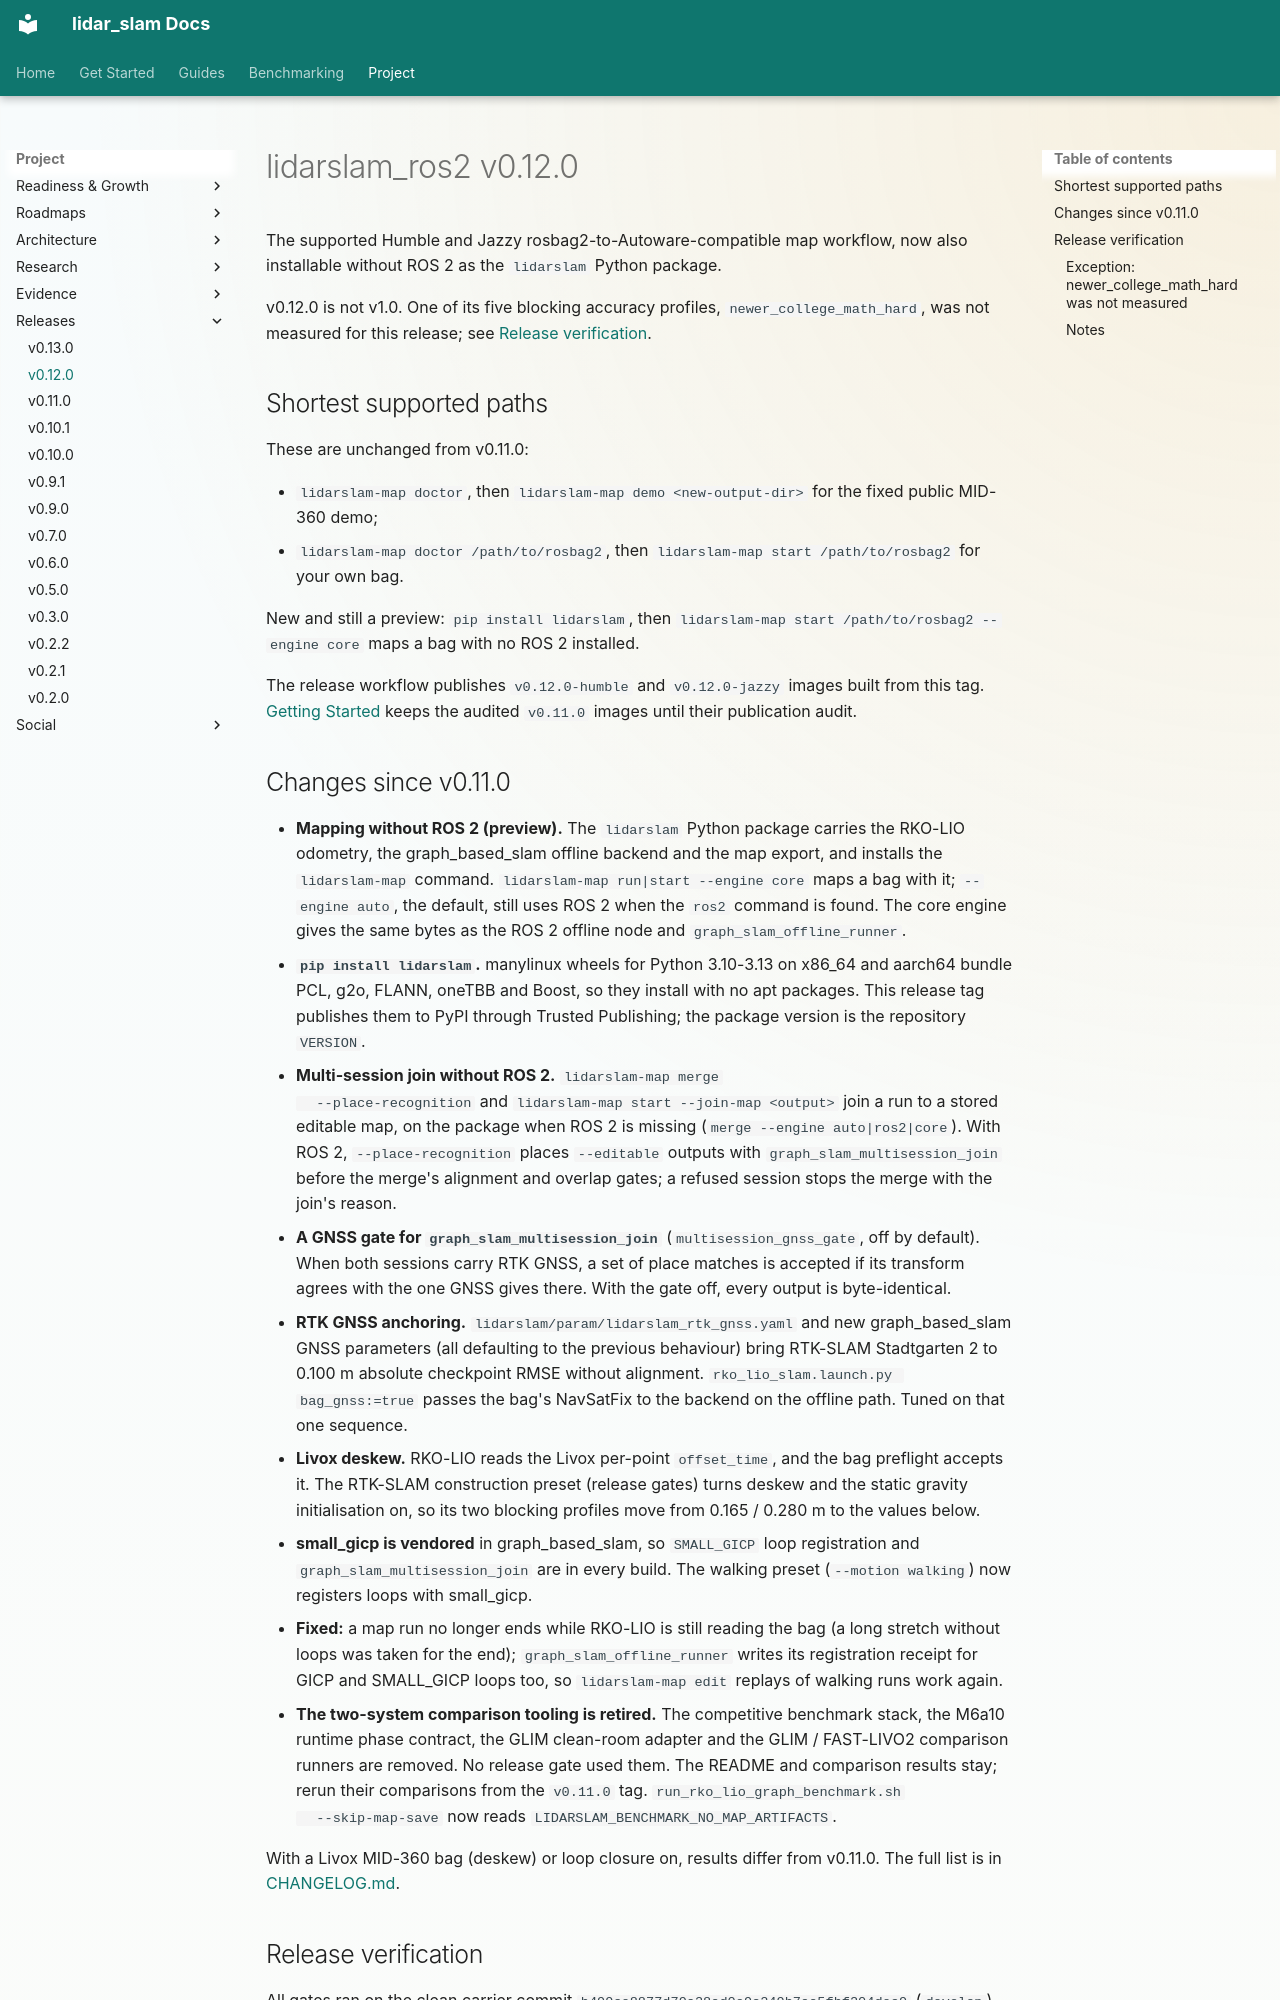

repository: rsasaki0109/lidar_slam_ros2 · page: releases/v0.12.0.html · generator: mkdocs

# lidarslam_ros2 v0.12.0

The supported Humble and Jazzy rosbag2-to-Autoware-compatible map workflow,
now also installable without ROS 2 as the `lidarslam` Python package.

v0.12.0 is not v1.0. One of its five blocking accuracy profiles,
`newer_college_math_hard`, was not measured for this release; see
[Release verification](#release-verification).

## Shortest supported paths

These are unchanged from v0.11.0:

- `lidarslam-map doctor`, then `lidarslam-map demo <new-output-dir>` for the
  fixed public MID-360 demo;
- `lidarslam-map doctor /path/to/rosbag2`, then
  `lidarslam-map start /path/to/rosbag2` for your own bag.

New and still a preview: `pip install lidarslam`, then
`lidarslam-map start /path/to/rosbag2 --engine core` maps a bag with no ROS 2
installed.

The release workflow publishes `v0.12.0-humble` and `v0.12.0-jazzy` images
built from this tag. [Getting Started](../getting-started.md) keeps the
audited `v0.11.0` images until their publication audit.

## Changes since v0.11.0

- **Mapping without ROS 2 (preview).** The `lidarslam` Python package carries
  the RKO-LIO odometry, the graph_based_slam offline backend and the map
  export, and installs the `lidarslam-map` command.
  `lidarslam-map run|start --engine core` maps a bag with it; `--engine auto`,
  the default, still uses ROS 2 when the `ros2` command is found. The core
  engine gives the same bytes as the ROS 2 offline node and
  `graph_slam_offline_runner`.
- **`pip install lidarslam`.** manylinux wheels for Python 3.10-3.13 on x86_64
  and aarch64 bundle PCL, g2o, FLANN, oneTBB and Boost, so they install with no
  apt packages. This release tag publishes them to PyPI through Trusted
  Publishing; the package version is the repository `VERSION`.
- **Multi-session join without ROS 2.** `lidarslam-map merge
  --place-recognition` and `lidarslam-map start --join-map <output>` join a run
  to a stored editable map, on the package when ROS 2 is missing
  (`merge --engine auto|ros2|core`). With ROS 2, `--place-recognition` places
  `--editable` outputs with `graph_slam_multisession_join` before the merge's
  alignment and overlap gates; a refused session stops the merge with the
  join's reason.
- **A GNSS gate for `graph_slam_multisession_join`** (`multisession_gnss_gate`,
  off by default). When both sessions carry RTK GNSS, a set of place matches
  is accepted if its transform agrees with the one GNSS gives there. With the
  gate off, every output is byte-identical.
- **RTK GNSS anchoring.** `lidarslam/param/lidarslam_rtk_gnss.yaml` and new
  graph_based_slam GNSS parameters (all defaulting to the previous behaviour)
  bring RTK-SLAM Stadtgarten 2 to 0.100 m absolute checkpoint RMSE without
  alignment. `rko_lio_slam.launch.py bag_gnss:=true` passes the bag's
  NavSatFix to the backend on the offline path. Tuned on that one sequence.
- **Livox deskew.** RKO-LIO reads the Livox per-point `offset_time`, and the
  bag preflight accepts it. The RTK-SLAM construction preset (release gates)
  turns deskew and the static gravity initialisation on, so its two blocking
  profiles move from 0.165 / 0.280 m to the values below.
- **small_gicp is vendored** in graph_based_slam, so `SMALL_GICP` loop
  registration and `graph_slam_multisession_join` are in every build. The
  walking preset (`--motion walking`) now registers loops with small_gicp.
- **Fixed:** a map run no longer ends while RKO-LIO is still reading the bag
  (a long stretch without loops was taken for the end); `graph_slam_offline_runner`
  writes its registration receipt for GICP and SMALL_GICP loops too, so
  `lidarslam-map edit` replays of walking runs work again.
- **The two-system comparison tooling is retired.** The competitive
  benchmark stack, the M6a10 runtime phase contract, the GLIM clean-room
  adapter and the GLIM / FAST-LIVO2 comparison runners are removed. No
  release gate used them. The README and comparison results stay; rerun their
  comparisons from the `v0.11.0` tag. `run_rko_lio_graph_benchmark.sh
  --skip-map-save` now reads `LIDARSLAM_BENCHMARK_NO_MAP_ARTIFACTS`.

With a Livox MID-360 bag (deskew) or loop closure on, results differ from
v0.11.0. The full list is in
[CHANGELOG.md](https://github.com/rsasaki0109/lidar_slam_ros2/blob/develop/CHANGELOG.md).
